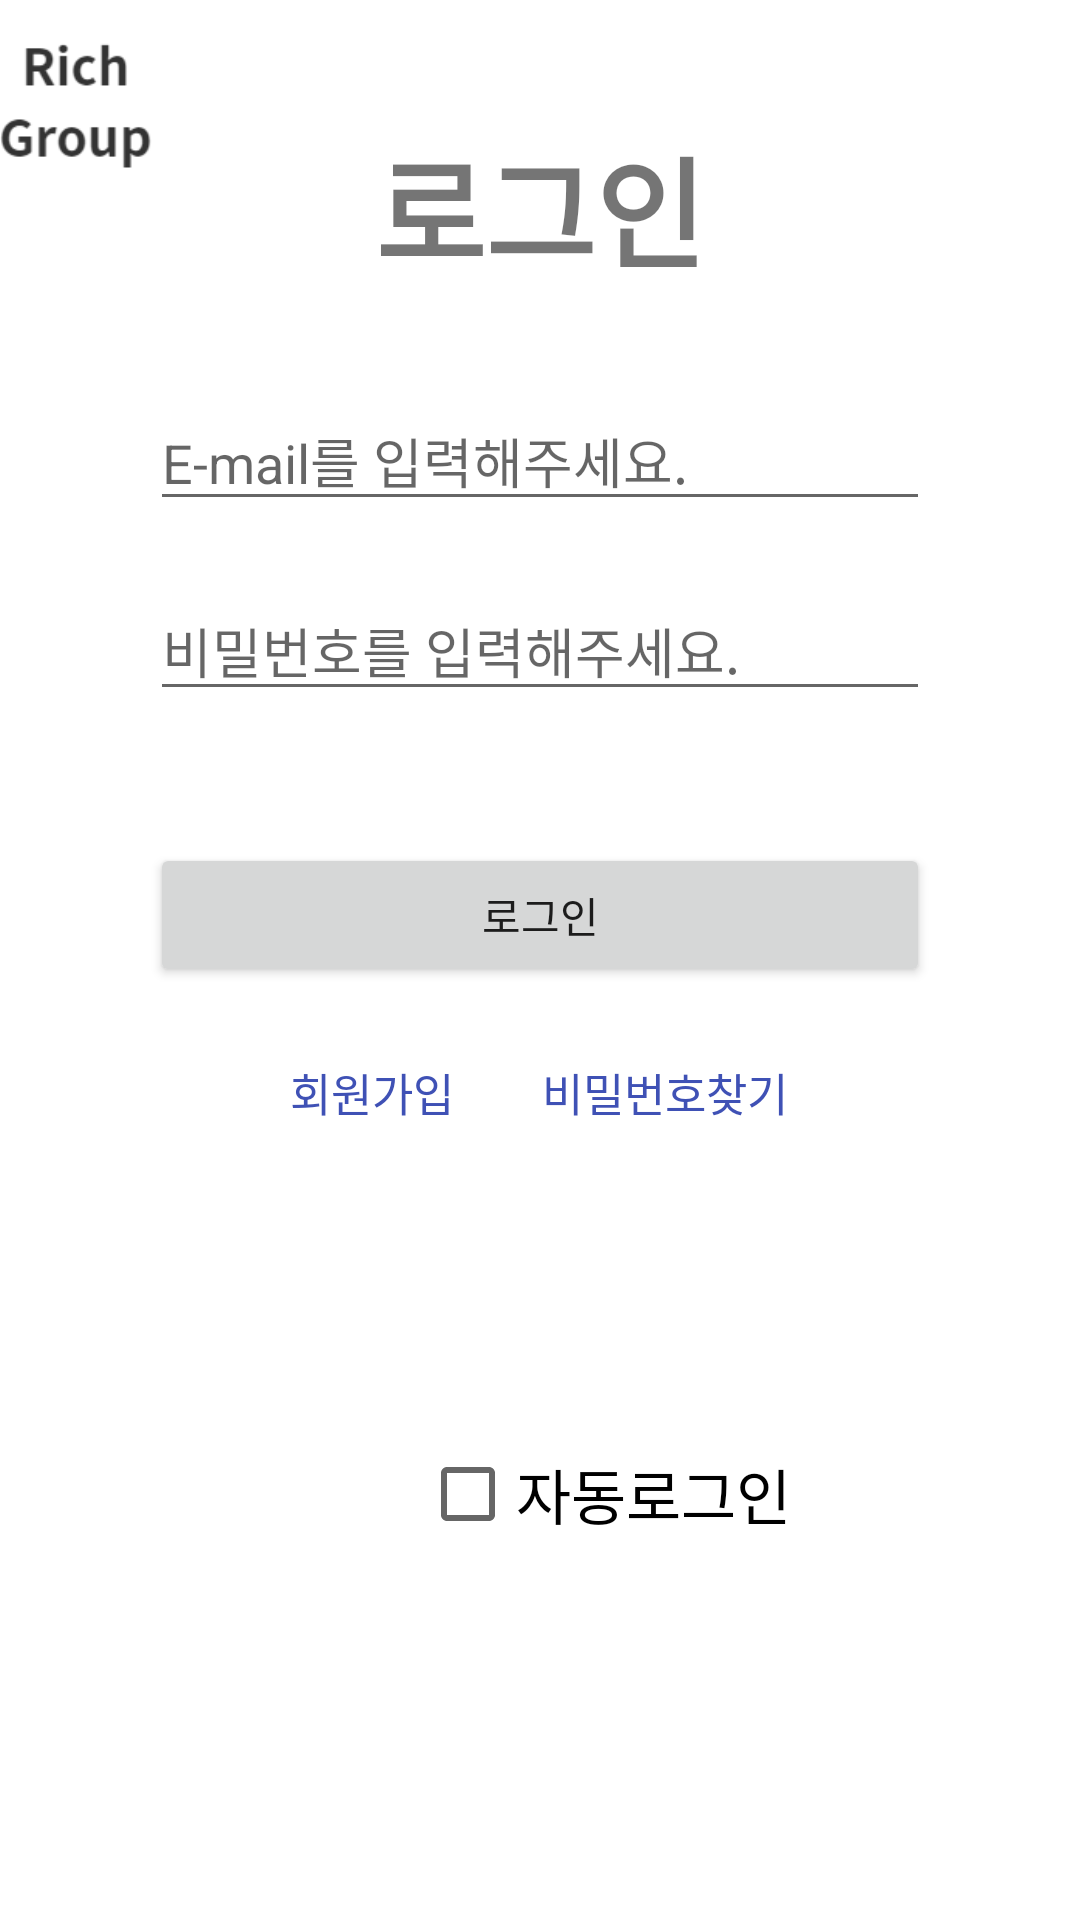

Write the Android layout XML for this screen, with the resource values it uses.
<!-- AndroidManifest.xml: application theme Theme.RG -->
<!-- res/layout/activity_login.xml -->
<?xml version="1.0" encoding="utf-8"?>
<androidx.constraintlayout.widget.ConstraintLayout xmlns:android="http://schemas.android.com/apk/res/android"
    xmlns:app="http://schemas.android.com/apk/res-auto"
    xmlns:tools="http://schemas.android.com/tools"
    android:layout_width="match_parent"
    android:layout_height="match_parent"
    tools:context=".register.LoginActivity">


    <TextView
        android:id="@+id/textView"
        android:layout_width="wrap_content"
        android:layout_height="wrap_content"
        android:layout_marginTop="40dp"
        android:text="로그인"
        android:textSize="40sp"
        android:textStyle="bold"
        app:layout_constraintEnd_toEndOf="parent"
        app:layout_constraintStart_toStartOf="parent"
        app:layout_constraintTop_toTopOf="parent" />

    <Button
        android:id="@+id/btn_login"
        android:layout_width="match_parent"
        android:layout_height="wrap_content"
        android:layout_marginStart="50dp"
        android:layout_marginTop="44dp"
        android:layout_marginEnd="50dp"
        android:text="로그인"

        app:layout_constraintEnd_toEndOf="parent"
        app:layout_constraintHorizontal_bias="0.0"
        app:layout_constraintStart_toStartOf="parent"
        app:layout_constraintTop_toBottomOf="@+id/et_pass" />

    <EditText
        android:id="@+id/et_pass"
        android:layout_width="match_parent"
        android:layout_height="wrap_content"
        android:layout_marginStart="50dp"
        android:layout_marginTop="20dp"
        android:layout_marginEnd="50dp"
        android:ems="10"
        android:hint="비밀번호를 입력해주세요."
        android:inputType="textPassword"
        app:layout_constraintEnd_toEndOf="parent"
        app:layout_constraintHorizontal_bias="0.0"
        app:layout_constraintStart_toStartOf="parent"
        app:layout_constraintTop_toBottomOf="@+id/et_id" />

    <EditText
        android:id="@+id/et_id"
        android:layout_width="match_parent"
        android:layout_height="wrap_content"
        android:layout_marginStart="50dp"
        android:layout_marginLeft="50dp"
        android:layout_marginTop="32dp"
        android:layout_marginEnd="50dp"
        android:layout_marginRight="50dp"
        android:ems="10"
        android:hint="E-mail를 입력해주세요."
        android:inputType="textPersonName"
        app:layout_constraintEnd_toEndOf="parent"
        app:layout_constraintHorizontal_bias="1.0"
        app:layout_constraintStart_toStartOf="parent"
        app:layout_constraintTop_toBottomOf="@+id/textView" />

    <TextView
        android:id="@+id/tvlink_register"
        android:layout_width="wrap_content"
        android:layout_height="wrap_content"
        android:layout_marginTop="24dp"
        android:linksClickable="true"
        android:text="회원가입"
        android:textColor="#3F51B5"
        android:textSize="15sp"
        app:layout_constraintEnd_toEndOf="parent"
        app:layout_constraintHorizontal_bias="0.317"
        app:layout_constraintStart_toStartOf="parent"
        app:layout_constraintTop_toBottomOf="@+id/btn_login" />

    <TextView
        android:id="@+id/tvlink_findpass"
        android:layout_width="wrap_content"
        android:layout_height="wrap_content"
        android:layout_marginTop="24dp"
        android:layout_marginEnd="68dp"
        android:linksClickable="true"
        android:text="비밀번호찾기"
        android:textColor="#3F51B5"
        android:textSize="15sp"
        app:layout_constraintEnd_toEndOf="parent"
        app:layout_constraintStart_toEndOf="@+id/tvlink_register"
        app:layout_constraintTop_toBottomOf="@+id/btn_login" />

    <androidx.appcompat.widget.AppCompatButton
        android:id="@+id/btn_register2"
        android:layout_width="309dp"
        android:layout_height="51dp"
        android:layout_marginTop="24dp"

        android:background="@drawable/kakao_login_large_wide"
        android:textSize="15sp"

        app:layout_constraintEnd_toEndOf="parent"
        app:layout_constraintStart_toStartOf="parent"
        app:layout_constraintTop_toBottomOf="@+id/tvlink_register" />

    <ImageView
        android:id="@+id/imageView4"
        android:layout_width="76dp"
        android:layout_height="64dp"
        android:layout_marginEnd="74dp"
        android:layout_marginBottom="61dp"
        app:layout_constraintBottom_toTopOf="@+id/et_id"
        app:layout_constraintEnd_toStartOf="@+id/textView"
        app:layout_constraintStart_toStartOf="parent"
        app:layout_constraintTop_toTopOf="parent"
        app:srcCompat="@drawable/richgroup" />

    <CheckBox
        android:id="@+id/autologin"
        android:layout_width="wrap_content"
        android:layout_height="wrap_content"
        android:layout_marginStart="140dp"
        android:layout_marginTop="24dp"
        android:text="자동로그인"
        android:textSize="20dp"
        app:layout_constraintStart_toStartOf="parent"
        app:layout_constraintTop_toBottomOf="@+id/btn_register2" />

</androidx.constraintlayout.widget.ConstraintLayout>
<!-- resources referenced by this layout -->
<resources>
  <!-- drawable richgroup: png bitmap (drawable, 2664 bytes) -->
  <style name="Theme.RG" parent="Theme.MaterialComponents.DayNight.DarkActionBar">
          
          <item name="colorPrimary">@color/purple_500</item>
          <item name="colorPrimaryVariant">@color/purple_700</item>
          <item name="colorOnPrimary">@color/white</item>
          
          <item name="colorSecondary">@color/teal_200</item>
          <item name="colorSecondaryVariant">@color/teal_700</item>
          <item name="colorOnSecondary">@color/black</item>
          
          <item name="android:statusBarColor" tools:targetApi="l">?attr/colorPrimaryVariant</item>
          
      </style>
  <color name="purple_500">#FF6200EE</color>
  <color name="purple_700">#2847F8</color>
  <color name="white">#FFFFFFFF</color>
  <color name="teal_200">#FF03DAC5</color>
  <color name="teal_700">#FF018786</color>
  <color name="black">#FF000000</color>
</resources>
